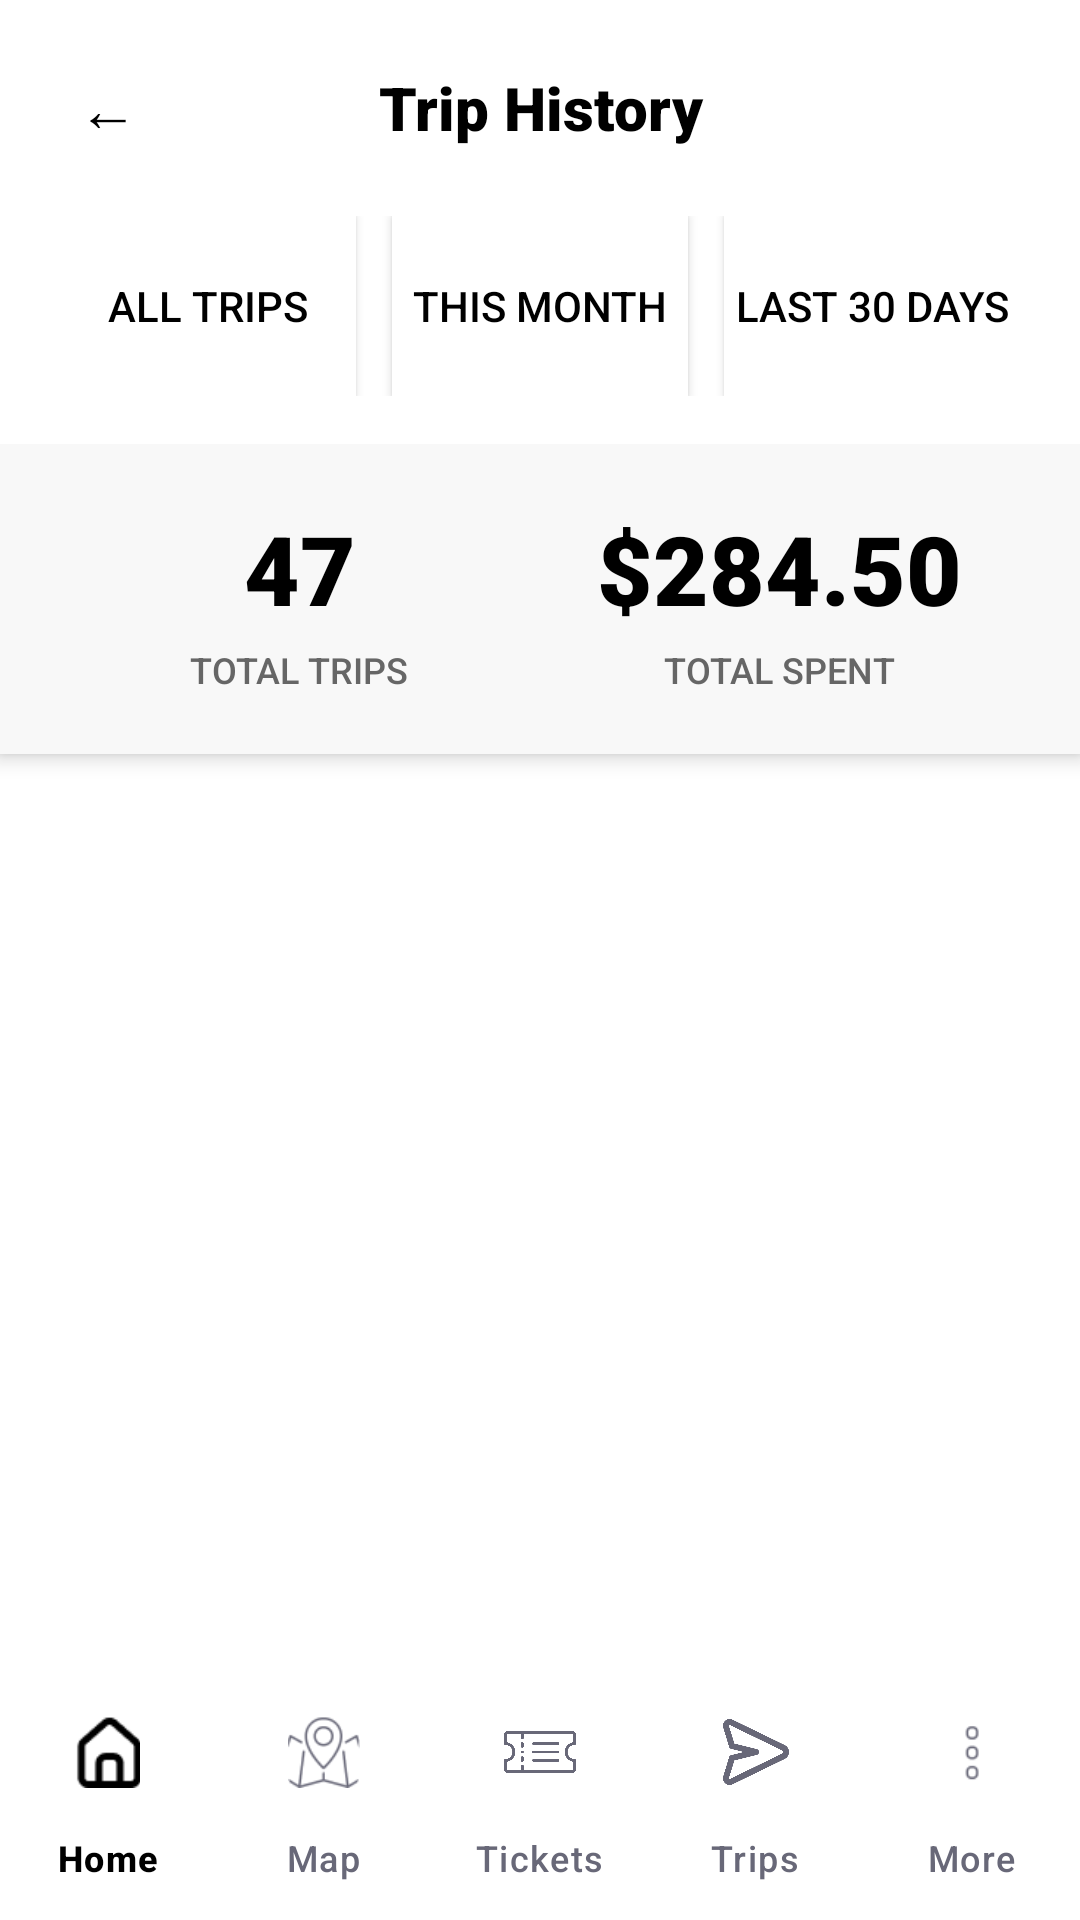

Layout XML and referenced resources for this Android screen:
<!-- AndroidManifest.xml: activity theme Theme.BusMate -->
<!-- res/layout/activity_trip_history.xml -->
<?xml version="1.0" encoding="utf-8"?>
<androidx.coordinatorlayout.widget.CoordinatorLayout xmlns:android="http://schemas.android.com/apk/res/android"
    xmlns:app="http://schemas.android.com/apk/res-auto"
    android:layout_width="match_parent"
    android:layout_height="match_parent"
    android:background="#FFFFFF">

    
    <LinearLayout
        android:layout_width="match_parent"
        android:layout_height="wrap_content"
        android:orientation="vertical"
        android:background="#FFFFFF"
        android:elevation="4dp">

        
        <LinearLayout
            android:layout_width="match_parent"
            android:layout_height="wrap_content"
            android:orientation="horizontal"
            android:gravity="center_vertical"
            android:padding="16dp">

            <Button
                android:id="@+id/buttonBack"
                android:layout_width="40dp"
                android:layout_height="40dp"
                android:text="←"
                android:textSize="20sp"
                android:textColor="#000000"
                android:background="@android:color/transparent"
                android:fontFamily="sans-serif-medium" />

            <TextView
                android:layout_width="0dp"
                android:layout_height="wrap_content"
                android:layout_weight="1"
                android:text="Trip History"
                android:textSize="20sp"
                android:textStyle="bold"
                android:textColor="#000000"
                android:gravity="center"
                android:fontFamily="sans-serif-black" />

            <View
                android:layout_width="40dp"
                android:layout_height="40dp" />

        </LinearLayout>

        
        <LinearLayout
            android:layout_width="match_parent"
            android:layout_height="wrap_content"
            android:orientation="horizontal"
            android:gravity="center"
            android:paddingStart="20dp"
            android:paddingEnd="20dp"
            android:paddingBottom="16dp">

            <Button
                android:id="@+id/buttonAllTrips"
                android:layout_width="0dp"
                android:layout_height="60dp"
                android:layout_weight="1"
                android:layout_marginEnd="8dp"
                android:text="All Trips"
                android:textSize="14sp"
                android:textColor="#000000"
                android:background="#FFFFFF"
                android:fontFamily="sans-serif-medium" />

            <Button
                android:id="@+id/buttonThisMonth"
                android:layout_width="0dp"
                android:layout_height="60dp"
                android:layout_weight="1"
                android:layout_marginStart="4dp"
                android:layout_marginEnd="4dp"
                android:text="This Month"
                android:textSize="14sp"
                android:textColor="#000000"
                android:background="#FFFFFF"
                android:fontFamily="sans-serif-medium" />

            <Button
                android:id="@+id/buttonLast30Days"
                android:layout_width="0dp"
                android:layout_height="60dp"
                android:layout_weight="1"
                android:layout_marginStart="8dp"
                android:text="Last 30 Days"
                android:textSize="14sp"
                android:textColor="#000000"
                android:background="#FFFFFF"
                android:fontFamily="sans-serif-medium" />

        </LinearLayout>

        
        <LinearLayout
            android:layout_width="match_parent"
            android:layout_height="wrap_content"
            android:orientation="horizontal"
            android:gravity="center"
            android:padding="20dp"
            android:background="#F8F8F8">

            
            <LinearLayout
                android:layout_width="0dp"
                android:layout_height="wrap_content"
                android:layout_weight="1"
                android:orientation="vertical"
                android:gravity="center">

                <TextView
                    android:id="@+id/textViewTotalTrips"
                    android:layout_width="wrap_content"
                    android:layout_height="wrap_content"
                    android:text="47"
                    android:textSize="32sp"
                    android:textStyle="bold"
                    android:textColor="#000000"
                    android:fontFamily="sans-serif-black" />

                <TextView
                    android:layout_width="wrap_content"
                    android:layout_height="wrap_content"
                    android:text="TOTAL TRIPS"
                    android:textSize="12sp"
                    android:textColor="#666666"
                    android:layout_marginTop="4dp"
                    android:fontFamily="sans-serif-medium" />

            </LinearLayout>

            
            <LinearLayout
                android:layout_width="0dp"
                android:layout_height="wrap_content"
                android:layout_weight="1"
                android:orientation="vertical"
                android:gravity="center">

                <TextView
                    android:id="@+id/textViewTotalSpent"
                    android:layout_width="wrap_content"
                    android:layout_height="wrap_content"
                    android:text="$284.50"
                    android:textSize="32sp"
                    android:textStyle="bold"
                    android:textColor="#000000"
                    android:fontFamily="sans-serif-black" />

                <TextView
                    android:layout_width="wrap_content"
                    android:layout_height="wrap_content"
                    android:text="TOTAL SPENT"
                    android:textSize="12sp"
                    android:textColor="#666666"
                    android:layout_marginTop="4dp"
                    android:fontFamily="sans-serif-medium" />

            </LinearLayout>

        </LinearLayout>

    </LinearLayout>

    
    <androidx.core.widget.NestedScrollView
        android:layout_width="match_parent"
        android:layout_height="match_parent"
        android:layout_marginTop="200dp"
        android:fillViewport="true">

        
        <LinearLayout
            android:id="@+id/layoutTripHistory"
            android:layout_width="match_parent"
            android:layout_height="wrap_content"
            android:orientation="vertical"
            android:paddingBottom="20dp" />

    </androidx.core.widget.NestedScrollView>

    
    <com.google.android.material.bottomnavigation.BottomNavigationView
        android:id="@+id/bottomNavigationPassenger"
        android:layout_width="match_parent"
        android:layout_height="80dp"
        android:layout_gravity="bottom"
        android:background="#FFFFFF"
        app:elevation="16dp"
        app:menu="@menu/bottom_navigation_menu"
        app:labelVisibilityMode="labeled"
        app:itemIconTint="@color/bottom_nav_selector"
        app:itemTextColor="@color/bottom_nav_selector"
        app:itemActiveIndicatorStyle="@style/App.BottomNavigationView.ActiveIndicator" />

</androidx.coordinatorlayout.widget.CoordinatorLayout>
<!-- resources referenced by this layout -->
<resources>
  <style name="App.BottomNavigationView.ActiveIndicator" parent="">
          <item name="android:width">32dp</item>
          <item name="android:height">32dp</item>
          <item name="cornerRadius">16dp</item>
          <item name="android:color">#F0F0F0</item>
      </style>
  <style name="Theme.BusMate" parent="Theme.Material3.DayNight.NoActionBar">
          <item name="colorPrimary">#000000</item>
          <item name="colorPrimaryVariant">#333333</item>
          <item name="colorOnPrimary">#FFFFFF</item>
          <item name="colorSecondary">#666666</item>
          <item name="colorSecondaryVariant">#999999</item>
          <item name="colorOnSecondary">#FFFFFF</item>
          <item name="android:statusBarColor">#000000</item>
          <item name="android:navigationBarColor">#000000</item>
          <item name="android:windowLightStatusBar">false</item>
      </style>
</resources>
